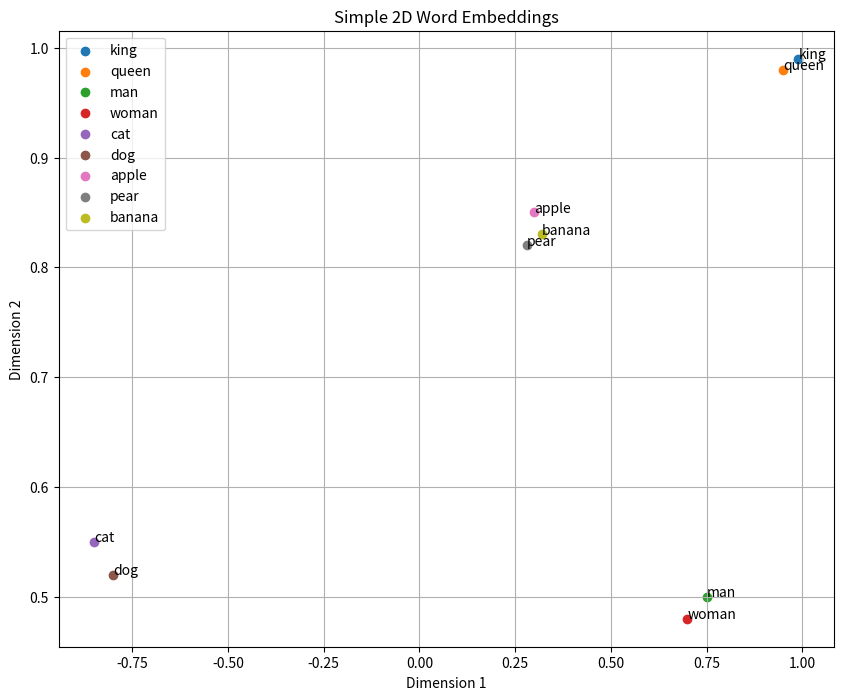

This figure's Python source:
import numpy as np
import matplotlib.pyplot as plt

# Let's create simple 2D embeddings for a few words
word_embeddings = {
    "king": [0.99, 0.99],
    "queen": [0.95, 0.98],
    "man": [0.75, 0.50],
    "woman": [0.70, 0.48],
    "cat": [-0.85, 0.55],
    "dog": [-0.80, 0.52],
    "apple": [0.30, 0.85],   
    "pear": [0.28, 0.82],
    "banana": [0.32, 0.83]
}

# Plotting the embeddings
plt.figure(figsize=(10, 8))
for word, embedding in word_embeddings.items():
    plt.scatter(embedding[0], embedding[1], label=word)
    plt.annotate(word, (embedding[0], embedding[1]))

plt.title("Simple 2D Word Embeddings")
plt.xlabel("Dimension 1")
plt.ylabel("Dimension 2")
plt.legend()
plt.grid(True)
plt.show()

# Print out the embeddings
for word, embedding in word_embeddings.items():
    print(f"{word}: {embedding}")